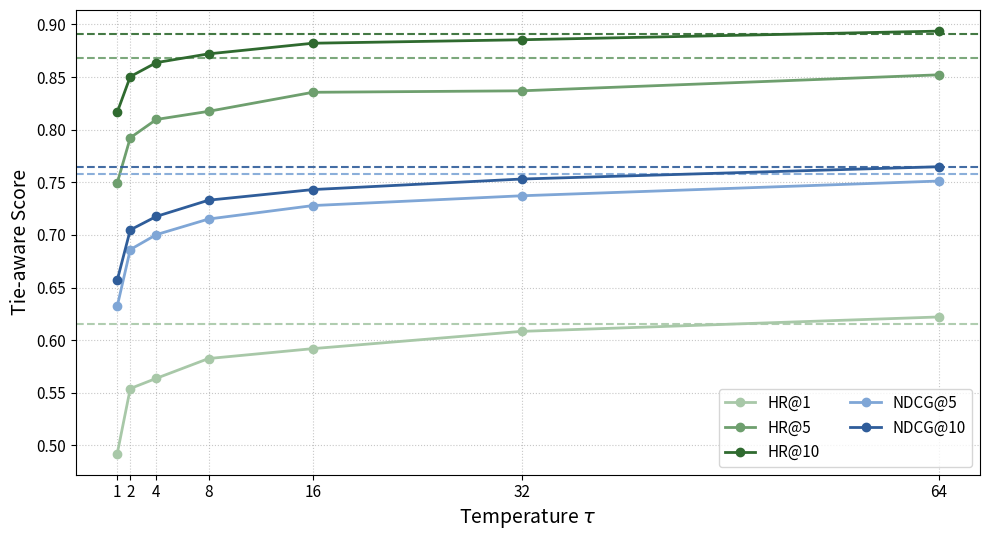

Generate this figure with matplotlib:
import matplotlib.pyplot as plt

# -----------------------------
# Data
# -----------------------------
taus = [1, 2, 4, 8, 16, 32, 64]

scores = {
    "HR@1":    [0.4923, 0.5541, 0.5638, 0.5826, 0.5920, 0.6084, 0.6221],
    "HR@5":    [0.7494, 0.7923, 0.8097, 0.8174, 0.8355, 0.8369, 0.8521],
    "HR@10":   [0.8166, 0.8504, 0.8637, 0.8720, 0.8821, 0.8854, 0.8936],
    "NDCG@5":  [0.6323, 0.6861, 0.7003, 0.7151, 0.7279, 0.7372, 0.7512],
    "NDCG@10": [0.6570, 0.7048, 0.7176, 0.7330, 0.7431, 0.7531, 0.7648],
}

tie_aware = {
    "HR@1":    0.6152,
    "HR@5":    0.8677,
    "HR@10":   0.8907,
    "NDCG@5":  0.7575,
    "NDCG@10": 0.7650,
}

# -----------------------------
# Paper-style colors
# -----------------------------
colors = {
    "HR@1":    "#A8C8A8",
    "HR@5":    "#6E9F6E",
    "HR@10":   "#2F6A2F",
    "NDCG@5":  "#7FA6D6",
    "NDCG@10": "#2F5D9A",
}

# -----------------------------
# Plot
# -----------------------------
fig, ax = plt.subplots(figsize=(10, 5.5))

for metric, y in scores.items():
    color = colors[metric]

    ax.plot(
        taus, y,
        marker="o",
        linewidth=2,
        markersize=6,
        color=color,
        label=metric
    )

    ax.axhline(
        y=tie_aware[metric],
        color=color,
        linestyle="--",
        linewidth=1.5,
        alpha=0.9
    )

# -----------------------------
# Formatting
# -----------------------------
ax.set_xticks(taus)
ax.set_xlabel(r"Temperature $\tau$", fontsize=14)
ax.set_ylabel("Tie-aware Score", fontsize=14)

ax.tick_params(axis="both", labelsize=11)

ax.grid(True, linestyle=":", linewidth=0.8, alpha=0.7)
ax.legend(ncol=2, frameon=True, fontsize=11, loc="lower right")

plt.tight_layout()
plt.savefig("consrec_mafengwo_temperature_scaled.pdf", bbox_inches="tight")
plt.show()
